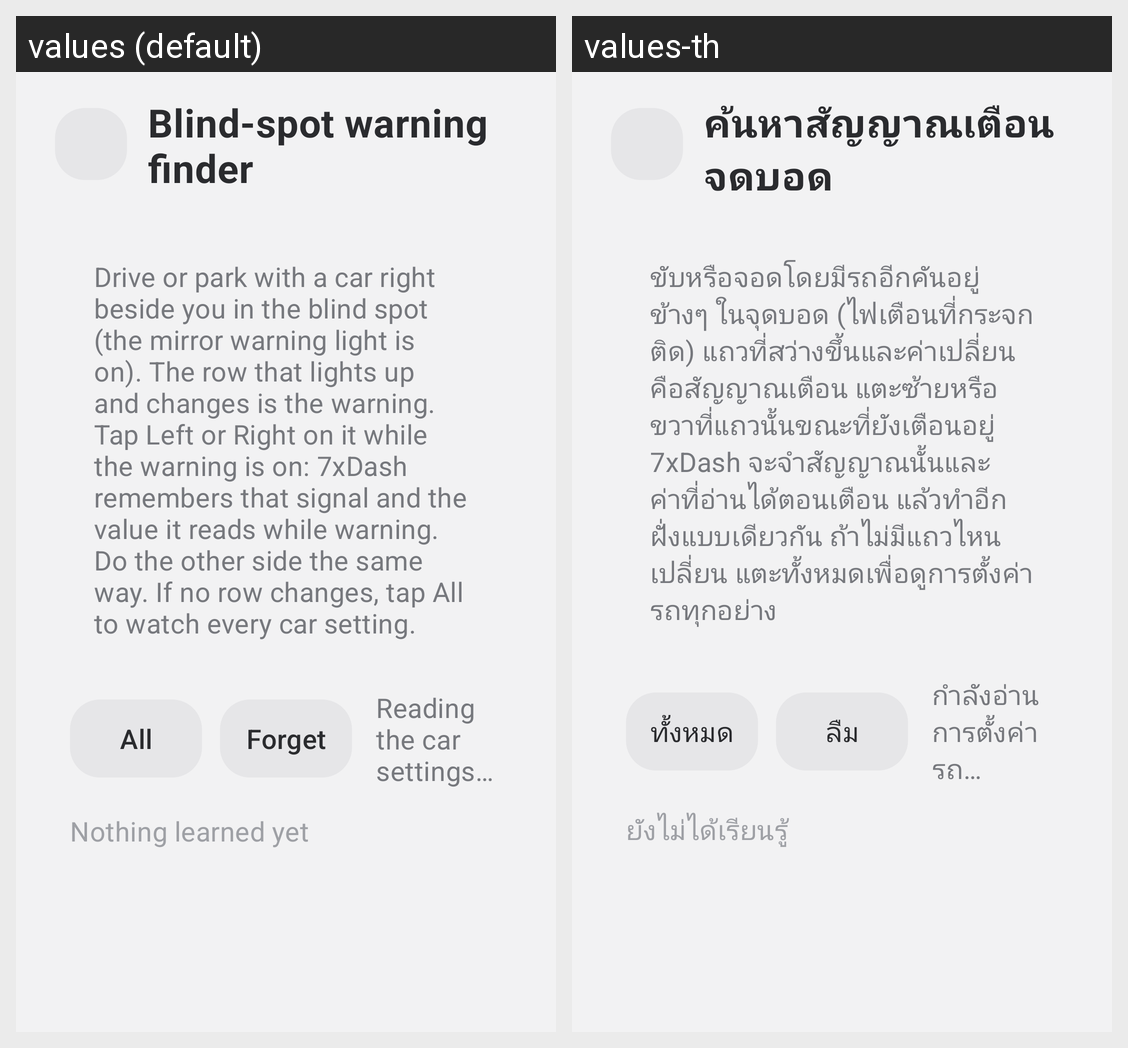

Strings drawn on this Android screen and how each of the app's shown locales translates them:
Android screen res/layout/activity_blind_spot_finder.xml rendered under 2 locales, left to right: values (default), values-th. Device: Nexus 5 (rendered at 1080×1920; each locale shown at half size, 540×960, under a caption strip naming it); theme Theme.Cam.
Strings drawn on this screen, with the default value and each locale's value (text and hints the layout hard-codes, and strings that could not be matched under every locale, appear in the picture but are not listed):

bsd_finder_title
  values: Blind-spot warning finder
  values-th: ค้นหาสัญญาณเตือนจุดบอด

bsd_finder_intro
  values: Drive or park with a car right beside you in the blind spot (the mirror warning light is on). The row that lights up and changes is the warning. Tap Left or Right on it while the warning is on: 7xDash remembers that signal and the value it reads while warning. Do the other side the same way. If no row changes, tap All to watch every car setting.
  values-th: ขับหรือจอดโดยมีรถอีกคันอยู่ข้างๆ ในจุดบอด (ไฟเตือนที่กระจกติด) แถวที่สว่างขึ้นและค่าเปลี่ยนคือสัญญาณเตือน แตะซ้ายหรือขวาที่แถวนั้นขณะที่ยังเตือนอยู่ 7xDash จะจำสัญญาณนั้นและค่าที่อ่านได้ตอนเตือน แล้วทำอีกฝั่งแบบเดียวกัน ถ้าไม่มีแถวไหนเปลี่ยน แตะทั้งหมดเพื่อดูการตั้งค่ารถทุกอย่าง

bsd_finder_all
  values: All
  values-th: ทั้งหมด

bsd_finder_forget
  values: Forget
  values-th: ลืม

bsd_finder_scanning
  values: Reading the car settings…
  values-th: กำลังอ่านการตั้งค่ารถ…

bsd_finder_none
  values: Nothing learned yet
  values-th: ยังไม่ได้เรียนรู้
